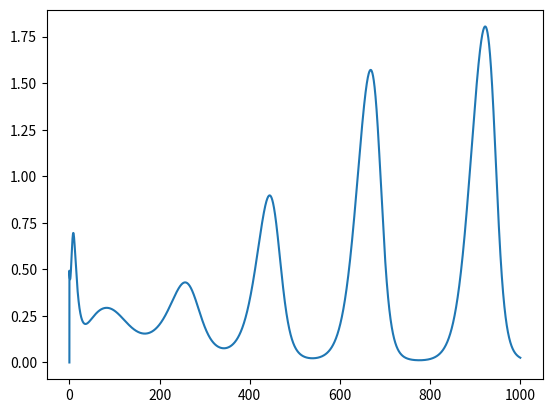
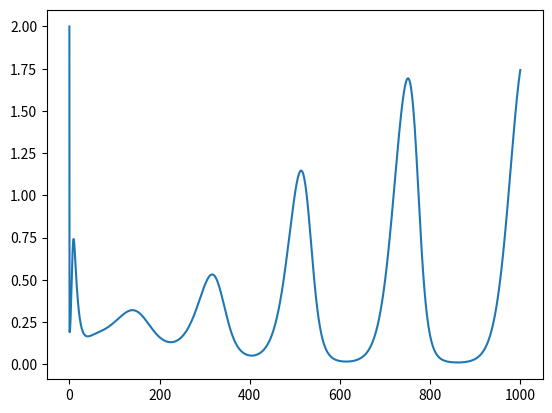
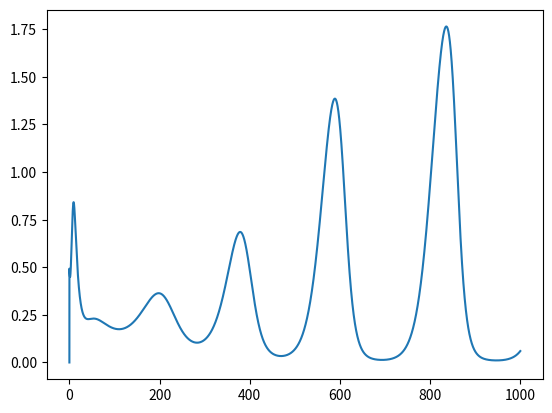
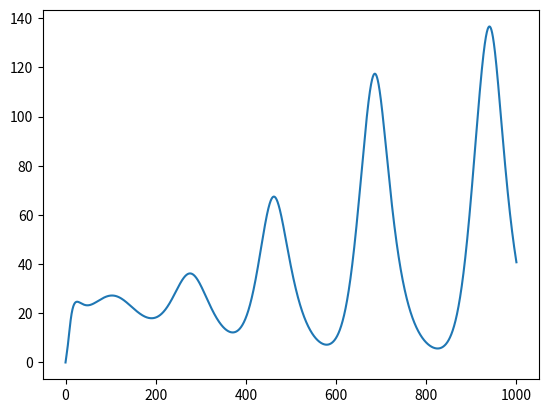
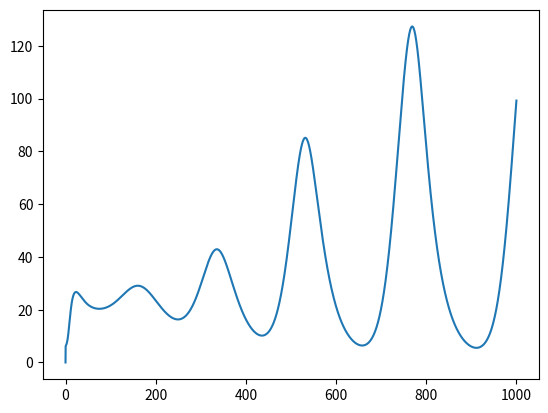
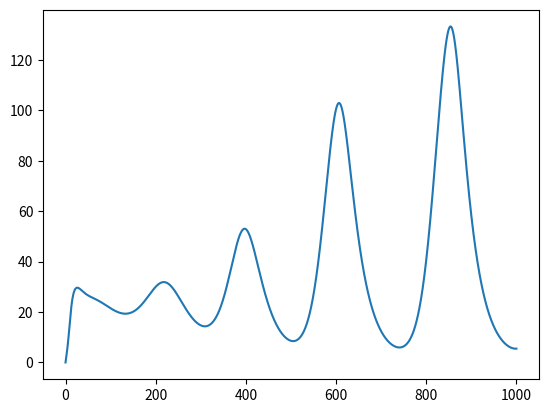

Write Python code to recreate these figures, in order.
import numpy as np
from scipy.integrate import ode
import matplotlib.pyplot as plt
import math

# y'' - u(1-y^2)y' + y = 0

def repri():
  k_tl = 3.01029995664
  kd_prot = 0.03010299956
  kd_mrna = 0.15051499783
  a0_tr = 0.0005
  a_tr = 0.4995

  K = 40.0
  n = 2.0
  kf_bind = 0.1
  kd_bind = kf_bind/K

  def closed_form(prot):
    result = a_tr*(K**n)/(K**n + prot**n)
    return result

  def dt(t,vs):
    LacLm,clm,TetRm = vs[0:3]
    LacLp,clp,TetRp = vs[3:6]
    ALacLp,Aclp,ATetRp = vs[6:9]

    #ALacLp = closed_form(LacLp)
    #Aclp = closed_form(clp)
    #ATetRp = closed_form(TetRp)

    vs[0] = a0_tr+Aclp-kd_mrna*LacLm
    vs[1] = a0_tr+ATetRp-kd_mrna*clm
    vs[2] = a0_tr+ALacLp-kd_mrna*TetRm

    vs[3] = k_tl*LacLm - kd_prot*LacLp
    vs[4] = k_tl*clm - kd_prot*clp
    vs[5] = k_tl*TetRm - kd_prot*TetRp

    # 2 L + P -> L_2 P
    vs[6] = kf_bind*(a_tr-ALacLp) - \
            kd_bind*ALacLp*LacLp*LacLp

    vs[7] = kf_bind*(a_tr-Aclp) - \
            kd_bind*Aclp*clp*clp

    vs[8] = kf_bind*(a_tr-ATetRp) - \
            kd_bind*ATetRp*TetRp*TetRp
    return vs

  def ic():
    # [0,2.5]
    LacLm = 0
    clm = 2
    TetRm = 0
    # [0,140]
    LacLp = 0
    clp = 0
    TetRp = 0
    ATetRp = a_tr
    Aclp = a_tr
    ALacLp= a_tr
    time = 1000
    return time,[LacLm,clm,TetRm,
                 LacLp,clp,TetRp,
                 ALacLp,Aclp,ATetRp]


  def plot(t,y):
    name = "repri"
    labels = ['LacLm','clm','TetRm','LacLp','clp','TetRp']
    for yser,lbl in zip(y,labels):
      plt.plot(t,yser)
      plt.savefig("%s_%s.png" % (name,lbl))
      plt.clf()

  return dt,ic,plot

dt,ic,plot = repri()
time,init_cond = ic()
n = 10000.0

r = ode(dt).set_integrator('zvode',method='bdf')
r.set_initial_value(init_cond,t=0.0)
dt = time/n
T = []
Y = list(map(lambda _: [], init_cond))

while r.successful() and r.t < time:
  T.append(r.t)
  for idx in range(0,len(r.y)):
    Y[idx].append(float(r.y[idx]))

  r.integrate(r.t + dt)

print("STOP: %s" % r.t)
plot(T,Y)
